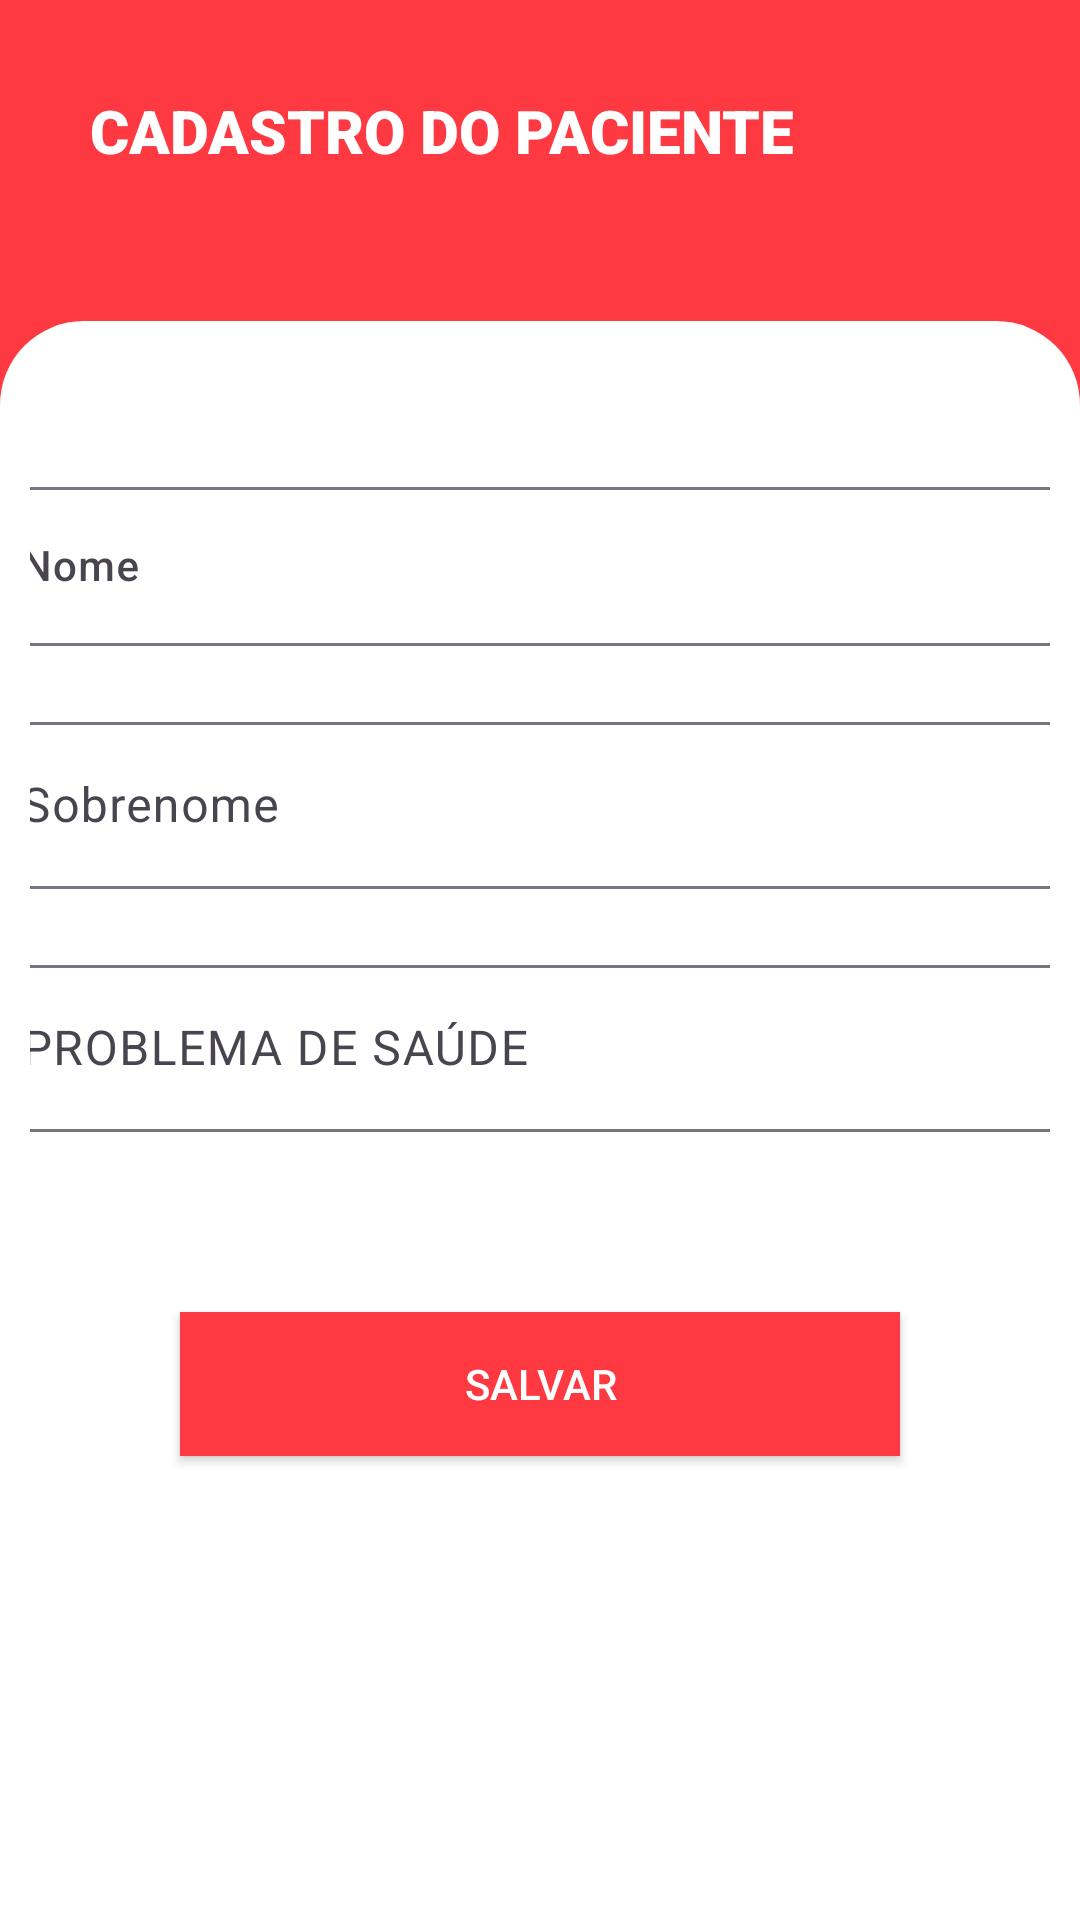

Produce the Android XML layout that renders to this screen, including the resource entries it uses.
<!-- AndroidManifest.xml: application theme Theme.PacienteConnect -->
<!-- res/layout/activity_cadastro.xml -->
<?xml version="1.0" encoding="utf-8"?>
<androidx.constraintlayout.widget.ConstraintLayout xmlns:android="http://schemas.android.com/apk/res/android"
    xmlns:app="http://schemas.android.com/apk/res-auto"
    xmlns:tools="http://schemas.android.com/tools"
    android:layout_width="match_parent"
    android:layout_height="match_parent"
    android:background="@color/background"
    tools:context=".view.CadastroActivity">

    <TextView
        android:id="@+id/textTtle"
        android:layout_width="match_parent"
        android:layout_height="wrap_content"
        android:text="CADASTRO DO PACIENTE"
        android:textColor="@color/white"
        android:layout_marginTop="30dp"
        android:layout_marginStart="30dp"
        android:textSize="20sp"
        android:fontFamily="sans-serif-black"
        app:layout_constraintTop_toTopOf="parent"
        app:layout_constraintStart_toStartOf="parent"
        app:layout_constraintEnd_toEndOf="parent">

    </TextView>

    <androidx.constraintlayout.widget.ConstraintLayout
        android:layout_width="match_parent"
        android:layout_height="0dp"
        android:padding="10dp"
        android:layout_marginTop="50dp"
        android:background="@drawable/perso_constrain"
        app:layout_constraintBottom_toBottomOf="parent"
        app:layout_constraintEnd_toEndOf="parent"
        app:layout_constraintStart_toStartOf="parent"
        app:layout_constraintTop_toBottomOf="@id/textTtle">


        <com.google.android.material.textfield.TextInputLayout
            android:id="@+id/inputNome"
            android:layout_width="409dp"
            android:layout_height="wrap_content"
            android:layout_marginStart="15dp"
            android:layout_marginTop="40dp"
            android:layout_marginEnd="15dp"
            app:layout_constraintEnd_toEndOf="parent"
            app:layout_constraintStart_toStartOf="parent"
            app:layout_constraintTop_toTopOf="parent">

            <com.google.android.material.textfield.TextInputEditText
                android:id="@+id/editNome"
                android:layout_width="match_parent"
                android:layout_height="wrap_content"
                style="@style/TextAppearance.AppCompat.Body2"
                android:layout_marginStart="15dp"
                android:layout_marginEnd="15dp"
                android:hint="Nome" />
        </com.google.android.material.textfield.TextInputLayout>

        <com.google.android.material.textfield.TextInputLayout
        android:id="@+id/inputSobreNome"
        android:layout_width="409dp"
        android:layout_height="wrap_content"
        android:layout_marginStart="15dp"
        android:layout_marginTop="20dp"
        android:layout_marginEnd="15dp"
        app:layout_constraintEnd_toEndOf="parent"
        app:layout_constraintStart_toStartOf="parent"
        app:layout_constraintTop_toBottomOf="@id/inputNome">

        <com.google.android.material.textfield.TextInputEditText
            android:id="@+id/editSobreNome"
            android:layout_width="match_parent"
            android:layout_height="wrap_content"
            android:layout_marginStart="15dp"
            android:layout_marginEnd="15dp"
            android:hint="Sobrenome" />
    </com.google.android.material.textfield.TextInputLayout>

        <com.google.android.material.textfield.TextInputLayout
            android:id="@+id/inputProblema"
            android:layout_width="409dp"
            android:layout_height="wrap_content"
            android:layout_marginStart="15dp"
            android:layout_marginTop="20dp"
            android:layout_marginEnd="15dp"
            app:layout_constraintEnd_toEndOf="parent"
            app:layout_constraintStart_toStartOf="parent"
            app:layout_constraintTop_toBottomOf="@id/inputSobreNome">

            <com.google.android.material.textfield.TextInputEditText
                android:id="@+id/editProblema"
                android:layout_width="match_parent"
                android:layout_height="wrap_content"
                android:layout_marginStart="15dp"
                android:layout_marginEnd="15dp"
                android:hint="PROBLEMA DE SAÚDE" />
        </com.google.android.material.textfield.TextInputLayout>

        <androidx.appcompat.widget.AppCompatButton
            android:id="@+id/btnSalvar"
            android:layout_width="match_parent"
            android:layout_height="wrap_content"
            android:layout_marginStart="50dp"
            android:layout_marginTop="60dp"
            android:layout_marginEnd="50dp"
            android:background="@color/background"
            android:textColor="@color/white"
            android:text="Salvar"
            app:layout_constraintEnd_toEndOf="parent"
            app:layout_constraintStart_toStartOf="parent"
            app:layout_constraintTop_toBottomOf="@id/inputProblema" />


    </androidx.constraintlayout.widget.ConstraintLayout>

</androidx.constraintlayout.widget.ConstraintLayout>
<!-- resources referenced by this layout -->
<resources>
  <color name="background">#FE3942</color>
  <color name="white">#FFFFFFFF</color>
  <!-- drawable perso_constrain (drawable) -->
  <?xml version="1.0" encoding="utf-8"?>
  <shape xmlns:android="http://schemas.android.com/apk/res/android">
  <solid android:color="@color/white"></solid>
      <corners android:topLeftRadius="28dp" android:topRightRadius="28dp"></corners>
  </shape>
  <style name="Theme.PacienteConnect" parent="Base.Theme.PacienteConnect" />
  <style name="Base.Theme.PacienteConnect" parent="Theme.Material3.DayNight.NoActionBar">
          
          
      </style>
</resources>
